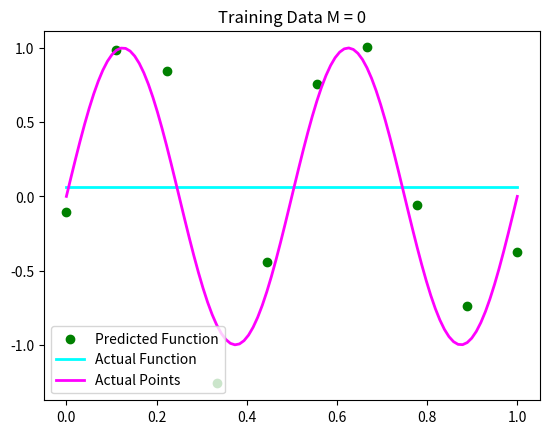
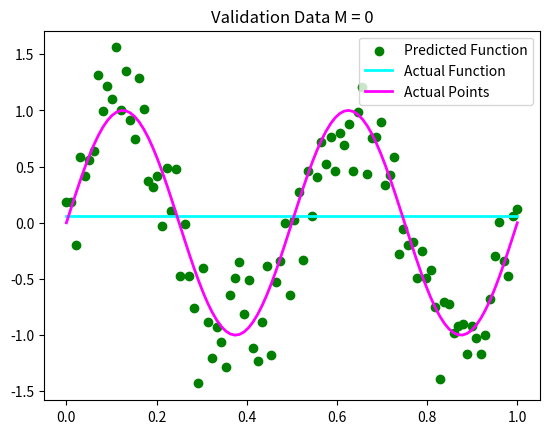
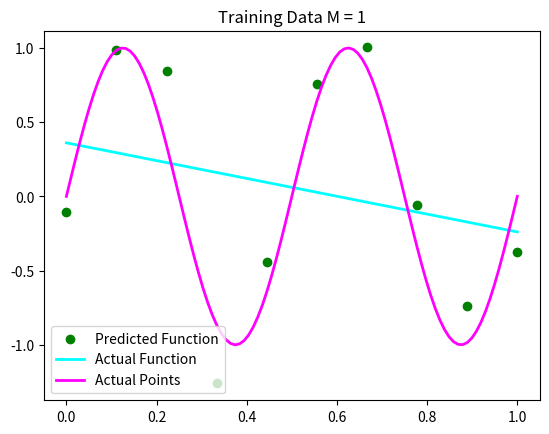
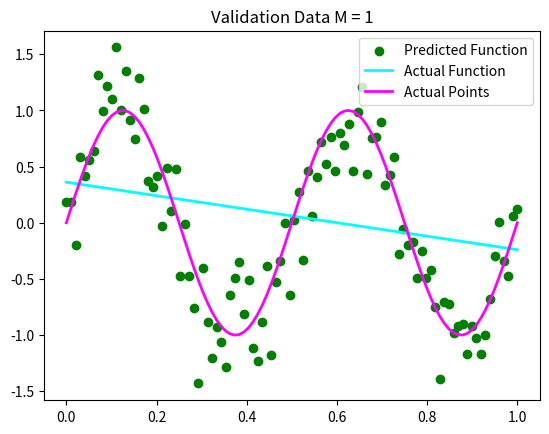
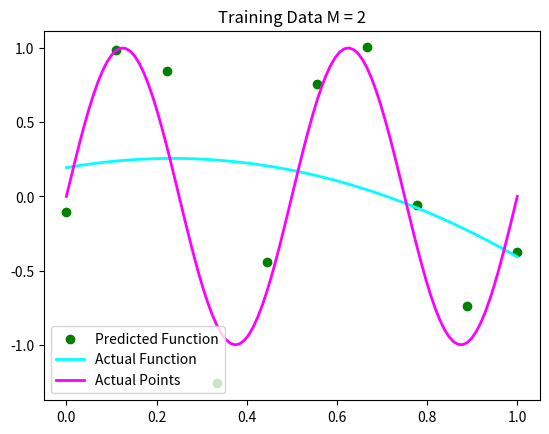
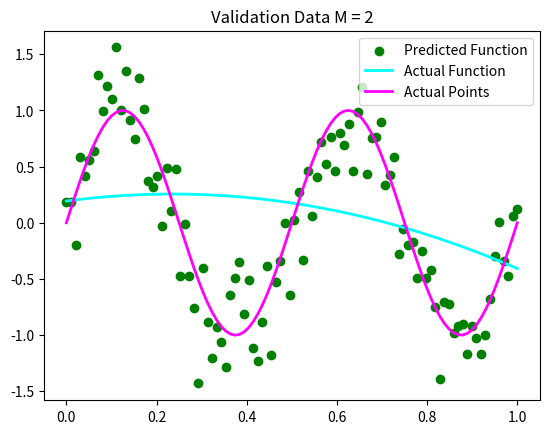
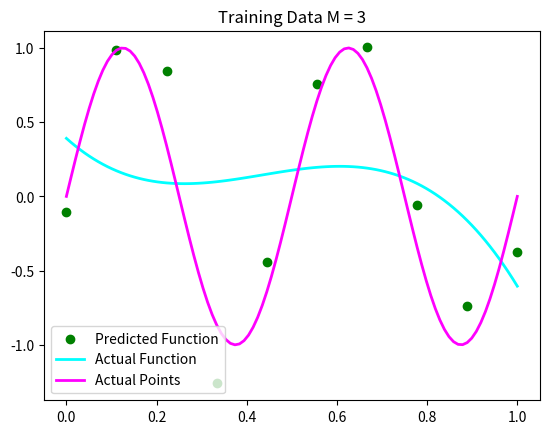
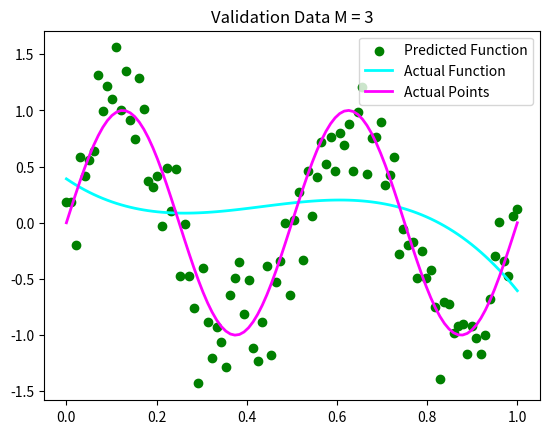
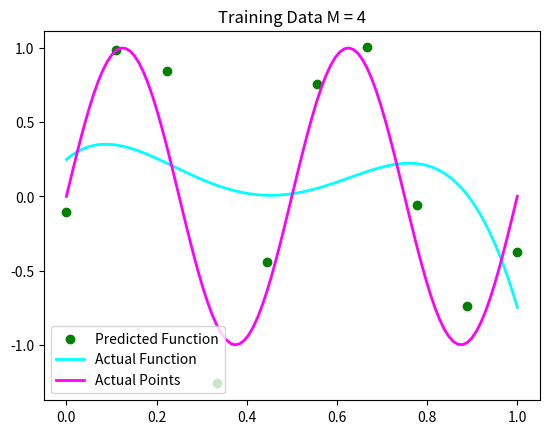
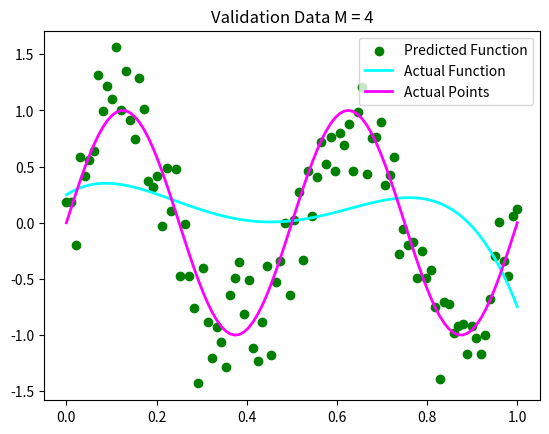
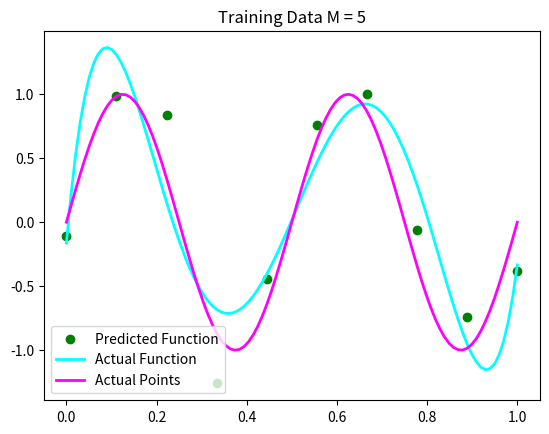
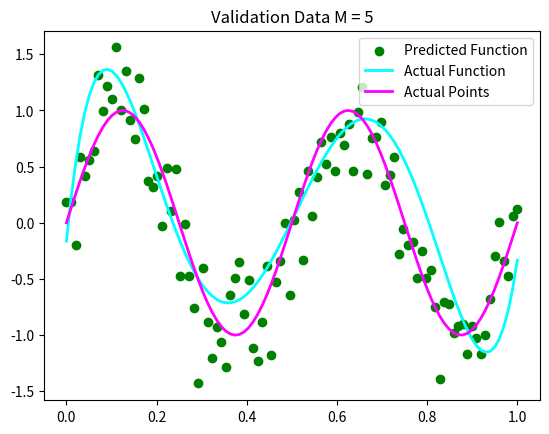
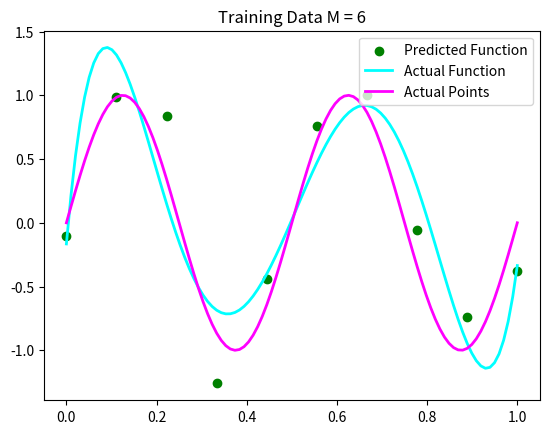
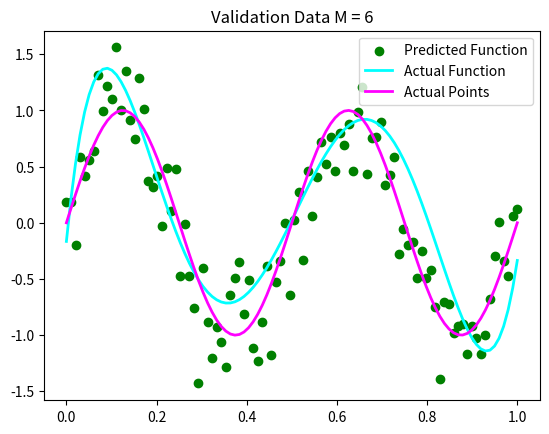
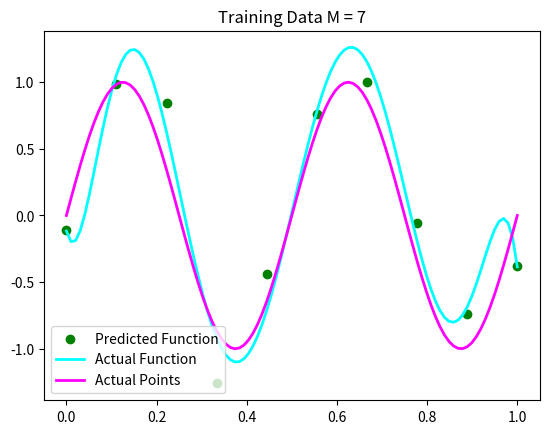
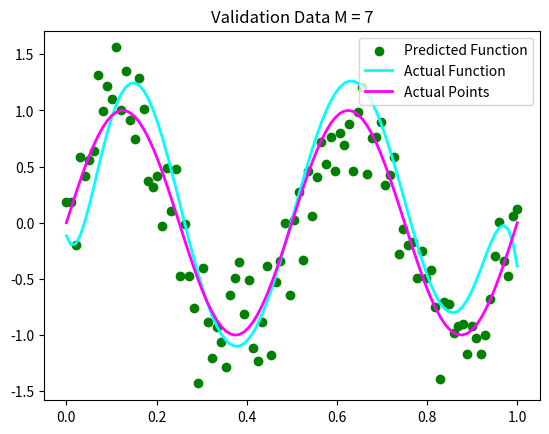

These figures' Python source, in order:
import numpy as np
import matplotlib.pyplot as plt

def computePrediction(x, w, M): #Computes prediction on a given set of x points
    pred = []
    for val in x: #Iterate through each value in list x
        curr = 0
        for m in range(M+1):
            curr += w[m]*(val**m) #Sum predicted value
        pred.append(curr) #Append prediction to list
    return pred

figCount = 0
def plotModel(model, x, M, w, points, title): #Plots data with true function, and predicted function
    global figCount #Keeps track of figure count
    plt.figure(figCount)
    figCount += 1
    plt.scatter(x, points, color="green") #Plot points
    plt.title(title+ " M = " + str(M))
    x = np.linspace(0.,1.,100)
    poly = computePrediction(x, w, M) #Compute values for polynomial function based on w
    plt.plot(x, poly, color="cyan", linewidth=2) #Plot polynomial function
    plt.plot(x, np.sin(4*np.pi*x), color="magenta", linewidth=2) #Plot actual function
    plt.legend(["Predicted Function", "Actual Function", "Actual Points"])
    plt.savefig(title+str(M)+".png")

def calcError(predictedList, actualList): #Computes least squares error
    error = 0
    for predict, actual in zip(predictedList, actualList): #Iterate through both predicted and actual list
        error += (predict-actual)**2 #Sum difference squared
    return error/len(predictedList)

def computeTrainingData(maxM, xTrain): #Computes training data
    trainingData = np.ones(len(xTrain)) #Initialize training data with dummy
    for m in range(1, maxM + 1): #Iterate through remaining M values
        row = []
        for x in xTrain:
            row.append(x**m) #Append x**m to row
        trainingData = np.vstack((trainingData, row)) #Add row to training data
    trainingData = np.transpose(trainingData) #Transpose final matrix
    return trainingData

#N = 10, num training samples
#D = 0-9, num features
xTrain = np.linspace(0.,1.,10) #training set
xValid = np.linspace(0.,1.,100) #validation set
np.random.seed(1727)
tTrain = np.sin(4*np.pi*xTrain) + 0.3 * np.random.randn(10)
tValid = np.sin(4*np.pi*xValid) + 0.3 * np.random.randn(100) 

maxM = 9

trainingError = []
validationError = []

for m in range(maxM+1): #Iterate over all M values
    trainingData = computeTrainingData(m, xTrain) #Generate training data
    A = np.dot(np.transpose(trainingData), trainingData)
    c = np.dot(np.transpose(trainingData), tTrain)
    #Compute w weights
    if m == 0: #Edge case for m=0 since np.linalg.inv does not support 1D array
        w = [np.dot(1/A, c)]
    else:    
        w = np.dot(np.linalg.inv(A), c)
    
    trainingOutput = computePrediction(xTrain, w, m) #Compute training prediction
    plotModel(trainingOutput, xTrain, m, w, tTrain, "Training Data") #Plot training data
    trainingError.append(calcError(trainingOutput, tTrain)) #Append training error

    validationOutput = computePrediction(xValid, w, m) #Compute validation prediction
    plotModel(validationOutput, xValid, m, w, tValid, "Validation Data") #Plot validation data
    validationError.append(calcError(validationOutput, tValid)) #Append validation error

#Plot training and validation error
plt.figure(figCount)
figCount += 1
plt.plot(trainingError,marker='o', linewidth=2)
plt.plot(validationError, marker='o', linewidth=2)
plt.title("Training and Validation Error")
plt.legend(["Training Error", "Validation Error"])
plt.savefig("Error.png")

#Initialize B matrix for regularization
B = np.identity(10)
B[0][0] = 0

m=9
for lam in [-20, -4]: #Iterate over best and underfitting lambda
    w = np.dot(np.linalg.inv(A+(len(xTrain)/2*B*2*np.exp(lam))), c) #Compute W based on lambda

    regularizedTrainingOutput = computePrediction(xTrain, w, m) #Compute training regularized prediction
    plotModel(regularizedTrainingOutput, xTrain, m, w, tTrain, "Training Data, Regularization " + str(lam)) #Plot regularized training prediction

    regularizedValidationOutput = computePrediction(xValid, w, m) #Compute validation regularized prediction
    plotModel(regularizedValidationOutput, xValid, m, w, tValid, "Validation Data, Regularization " + str(lam)) #Plot regularized validation prediction

plt.show()